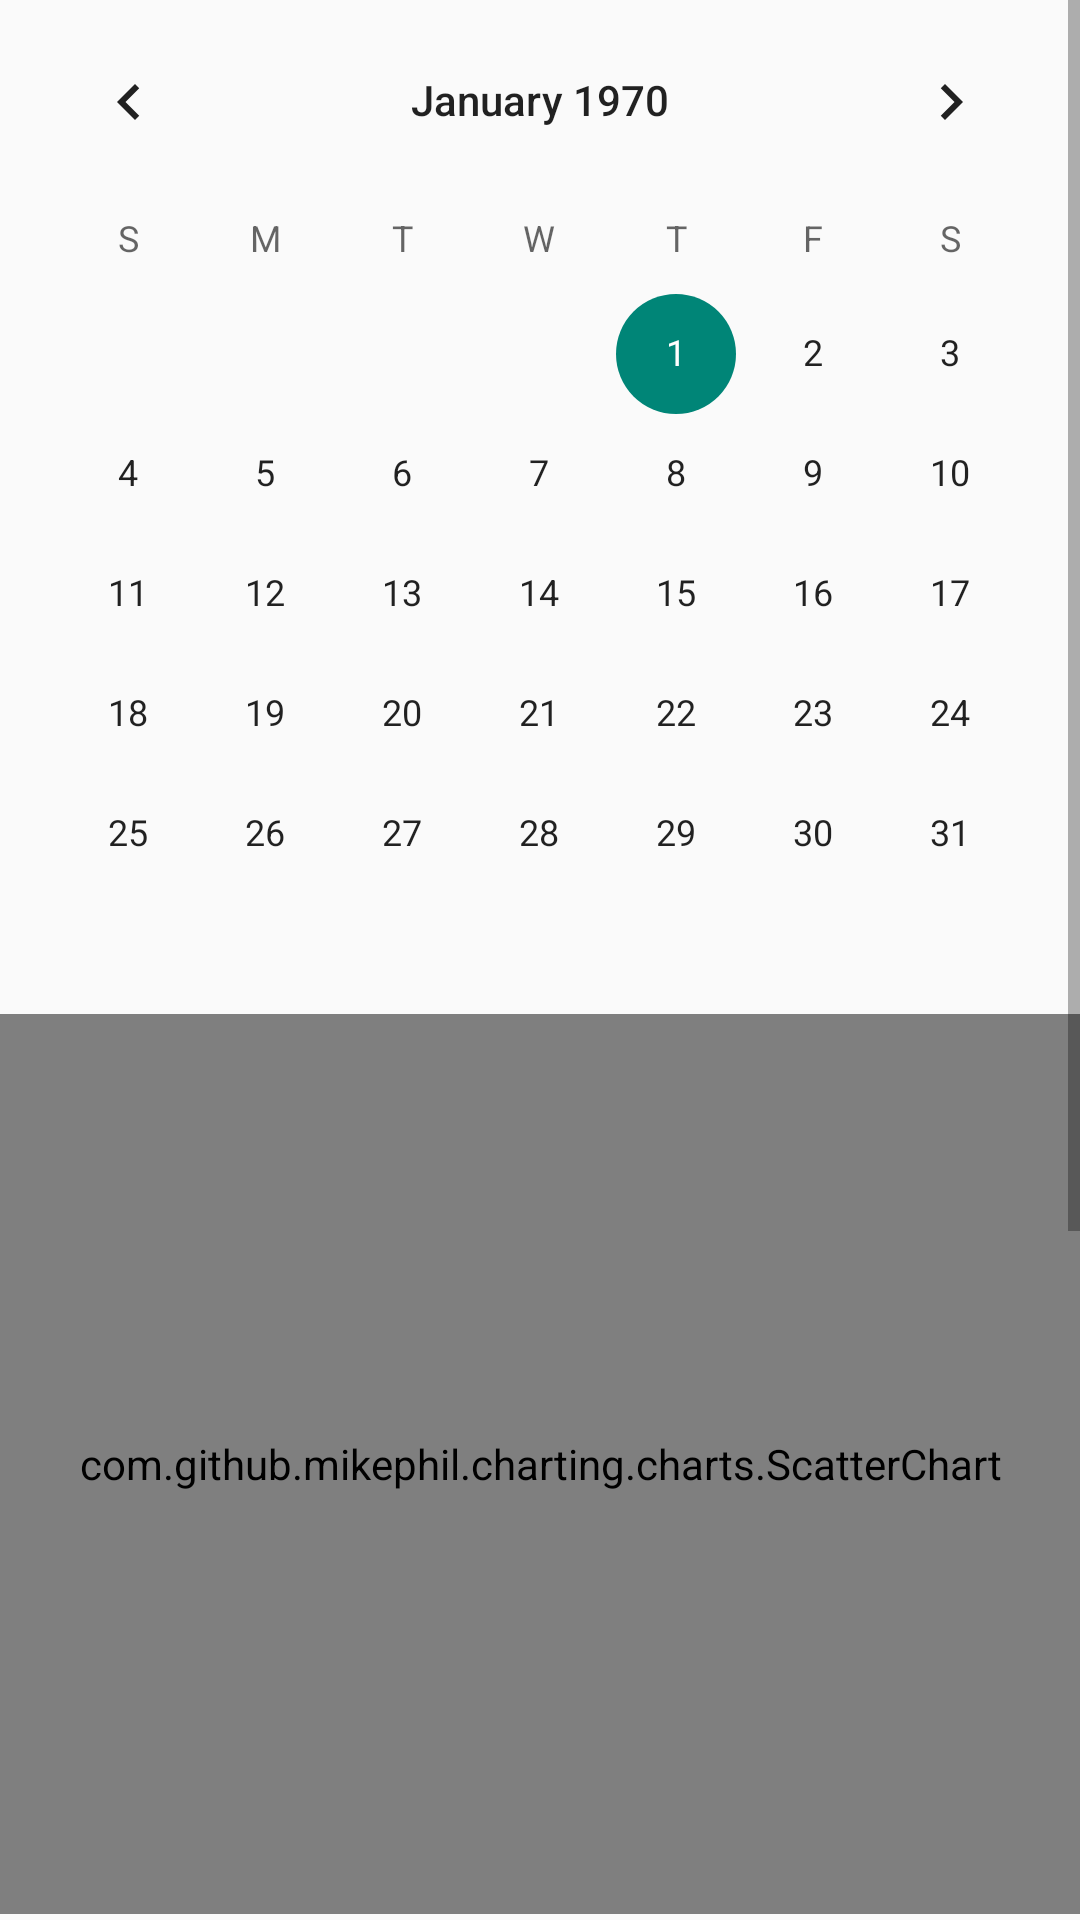

Layout XML and referenced resources for this Android screen:
<!-- AndroidManifest.xml: application theme Theme.PdiotDoctor -->
<!-- res/layout/activity_action_and_heart_rate_realtime_history.xml -->
<?xml version="1.0" encoding="utf-8"?>
<LinearLayout xmlns:android="http://schemas.android.com/apk/res/android"
    xmlns:app="http://schemas.android.com/apk/res-auto"
    xmlns:tools="http://schemas.android.com/tools"
    android:layout_width="match_parent"
    android:layout_height="match_parent"
    android:orientation="vertical"
    tools:context=".Spo2AndHeartRateHistoryActivity">

    <ScrollView
        android:layout_width="match_parent"
        android:layout_height="match_parent">

        <LinearLayout
            android:layout_width="match_parent"
            android:layout_height="match_parent"
            android:orientation="vertical">

            <CalendarView
                android:id="@+id/calendarView"
                android:layout_width="match_parent"
                android:layout_height="wrap_content"/>


            <com.github.mikephil.charting.charts.ScatterChart
                android:id="@+id/action_chart"
                android:layout_width="match_parent"
                android:layout_height="300dp"
                android:layout_marginBottom="30dp" />


            <com.github.mikephil.charting.charts.ScatterChart
                android:id="@+id/heart_rate_chart"
                android:layout_width="match_parent"
                android:layout_height="300dp"
                android:layout_marginBottom="30dp"/>


        </LinearLayout>

    </ScrollView>




</LinearLayout>
<!-- resources referenced by this layout -->
<resources>
  <style name="Theme.PdiotDoctor" parent="Base.Theme.PdiotDoctor" />
  <style name="Base.Theme.PdiotDoctor" parent="Theme.AppCompat.Light.DarkActionBar">
          
          
      </style>
</resources>
